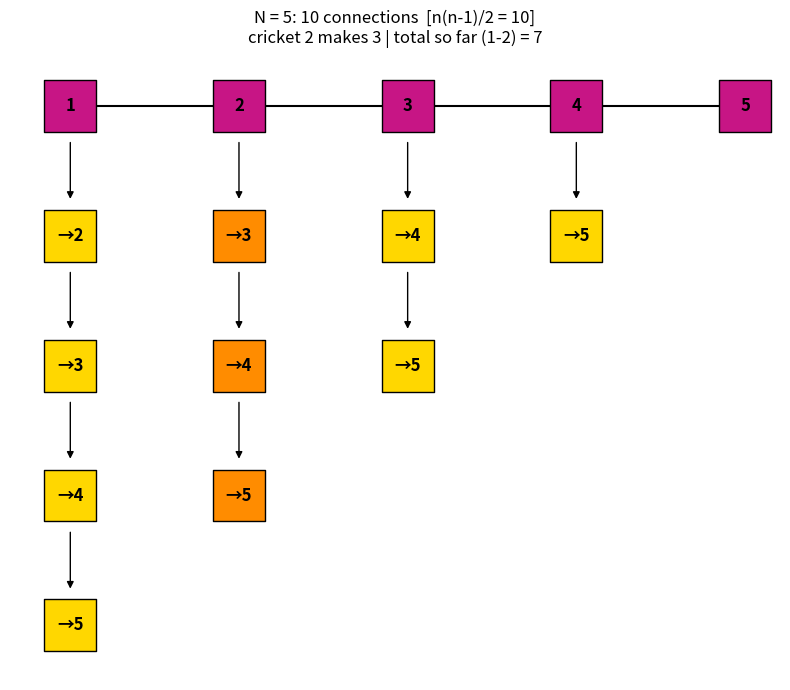

This figure's Python source:
import matplotlib.pyplot as plt
import networkx as nx


# Your running-total function (parameter renamed to avoid clashing with "nx").
def cricket_connections(n, nx_position):
    cricket_total_so_far = 0
    for position in range(nx_position, 0, -1):
        connections = n - position
        cricket_total_so_far = cricket_total_so_far + connections
    return cricket_total_so_far


def build_staircase(n):
    graph = nx.DiGraph()
    layout = {}

    for talker in range(1, n + 1):
        # Cricket node: a plain number, placed in the top row.
        graph.add_node(talker, kind="cricket")
        layout[talker] = (talker, 0)

        previous = talker  # the arrow chain starts at the cricket itself
        for listener in range(talker + 1, n + 1):
            square = (talker, listener)  # tuple name: (who talks, who listens)
            graph.add_node(square, kind="connection")

            # Column = talker. Depth = distance between the two crickets.
            layout[square] = (talker, -(listener - talker))

            graph.add_edge(previous, square)  # arrow from the square above
            previous = square

    return graph, layout


def draw_staircase(n, highlight=None):
    graph, layout = build_staircase(n)

    crickets = []
    squares = []
    for node, data in graph.nodes(data=True):
        if data["kind"] == "cricket":
            crickets.append(node)
        else:
            squares.append(node)

    # Yellow squares, or orange if they belong to the highlighted cricket.
    square_colors = []
    for talker, listener in squares:
        if talker == highlight:
            square_colors.append("darkorange")
        else:
            square_colors.append("gold")

    fig, ax = plt.subplots(figsize=(1.6 * n, 1.4 * n))

    # Plain lines between neighboring crickets in the top row (no arrowheads).
    for talker in range(1, n):
        ax.plot([talker, talker + 1], [0, 0], color="black", zorder=0)

    nx.draw_networkx_edges(graph, layout, ax=ax, arrowstyle="-|>",
                           node_shape="s", node_size=1400)
    nx.draw_networkx_nodes(graph, layout, nodelist=crickets, ax=ax,
                           node_shape="s", node_size=1400,
                           node_color="mediumvioletred", edgecolors="black")
    nx.draw_networkx_nodes(graph, layout, nodelist=squares, ax=ax,
                           node_shape="s", node_size=1400,
                           node_color=square_colors, edgecolors="black")

    # Labels: crickets show their number; squares show who they talk to.
    labels = {}
    for cricket in crickets:
        labels[cricket] = str(cricket)
    for talker, listener in squares:
        labels[(talker, listener)] = f"→{listener}"
    nx.draw_networkx_labels(graph, layout, labels=labels, ax=ax,
                            font_color="black", font_weight="bold")

    title = f"N = {n}: {len(squares)} connections  [n(n-1)/2 = {n * (n - 1) // 2}]"
    if highlight is not None:
        title += (f"\ncricket {highlight} makes {n - highlight} | "
                  f"total so far (1-{highlight}) = {cricket_connections(n, highlight)}")
    ax.set_title(title)
    ax.axis("off")
    plt.tight_layout()
    plt.show()


draw_staircase(5, highlight=2)
